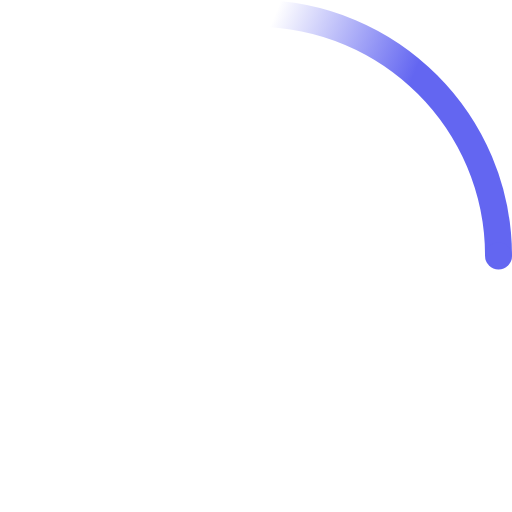
t = 0.00 s
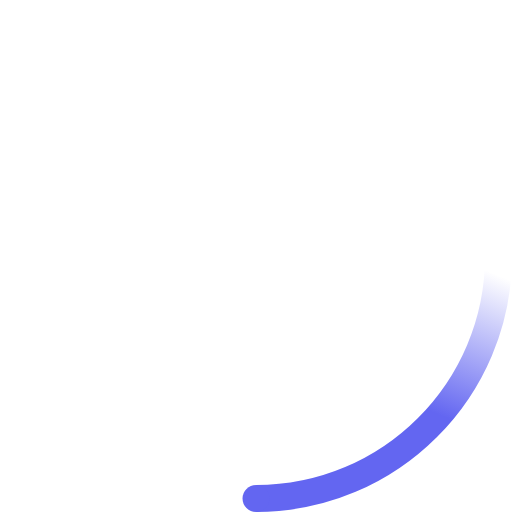
t = 0.23 s
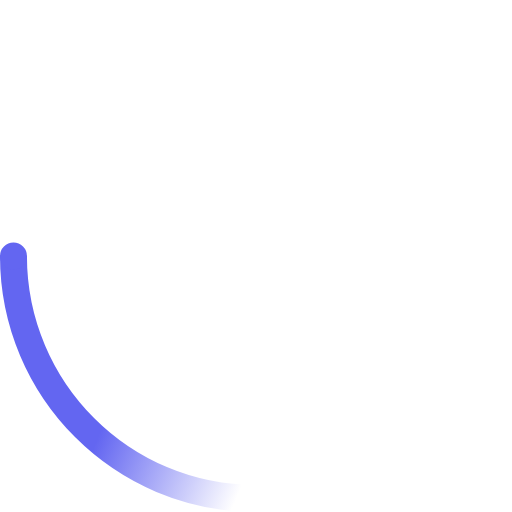
t = 0.45 s
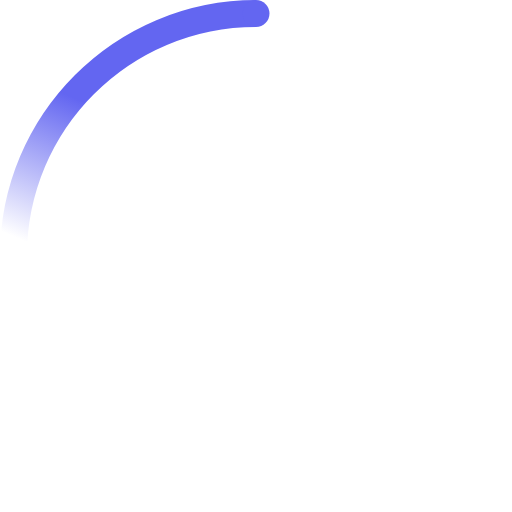
t = 0.68 s

The animated SVG that drew these frames (rendered in a browser with its animation timeline set to each time). Animation: 2 SMIL elements (animateTransform=2); one cycle of 0.90 s, repeats indefinitely.

<!-- By Sam Herbert (@sherb), for everyone. More @ http://goo.gl/7AJzbL -->
<svg width="38" height="38" viewBox="0 0 38 38" xmlns="http://www.w3.org/2000/svg">
    <defs>
        <linearGradient x1="8.042%" y1="0%" x2="65.682%" y2="23.865%" id="a">
            <stop stop-color="#6366f1" stop-opacity="0" offset="0%"/>
            <stop stop-color="#6366f1" stop-opacity=".631" offset="63.146%"/>
            <stop stop-color="#6366f1" offset="100%"/>
        </linearGradient>
    </defs>
    <g fill="none" fill-rule="evenodd">
        <g transform="translate(1 1)">
            <path d="M36 18c0-9.94-8.06-18-18-18" id="Oval-2" stroke="url(#a)" stroke-width="2">
                <animateTransform
                    attributeName="transform"
                    type="rotate"
                    from="0 18 18"
                    to="360 18 18"
                    dur="0.9s"
                    repeatCount="indefinite" />
            </path>
            <circle fill="#6366f1" cx="36" cy="18" r="1">
                <animateTransform
                    attributeName="transform"
                    type="rotate"
                    from="0 18 18"
                    to="360 18 18"
                    dur="0.9s"
                    repeatCount="indefinite" />
            </circle>
        </g>
    </g>
</svg>
